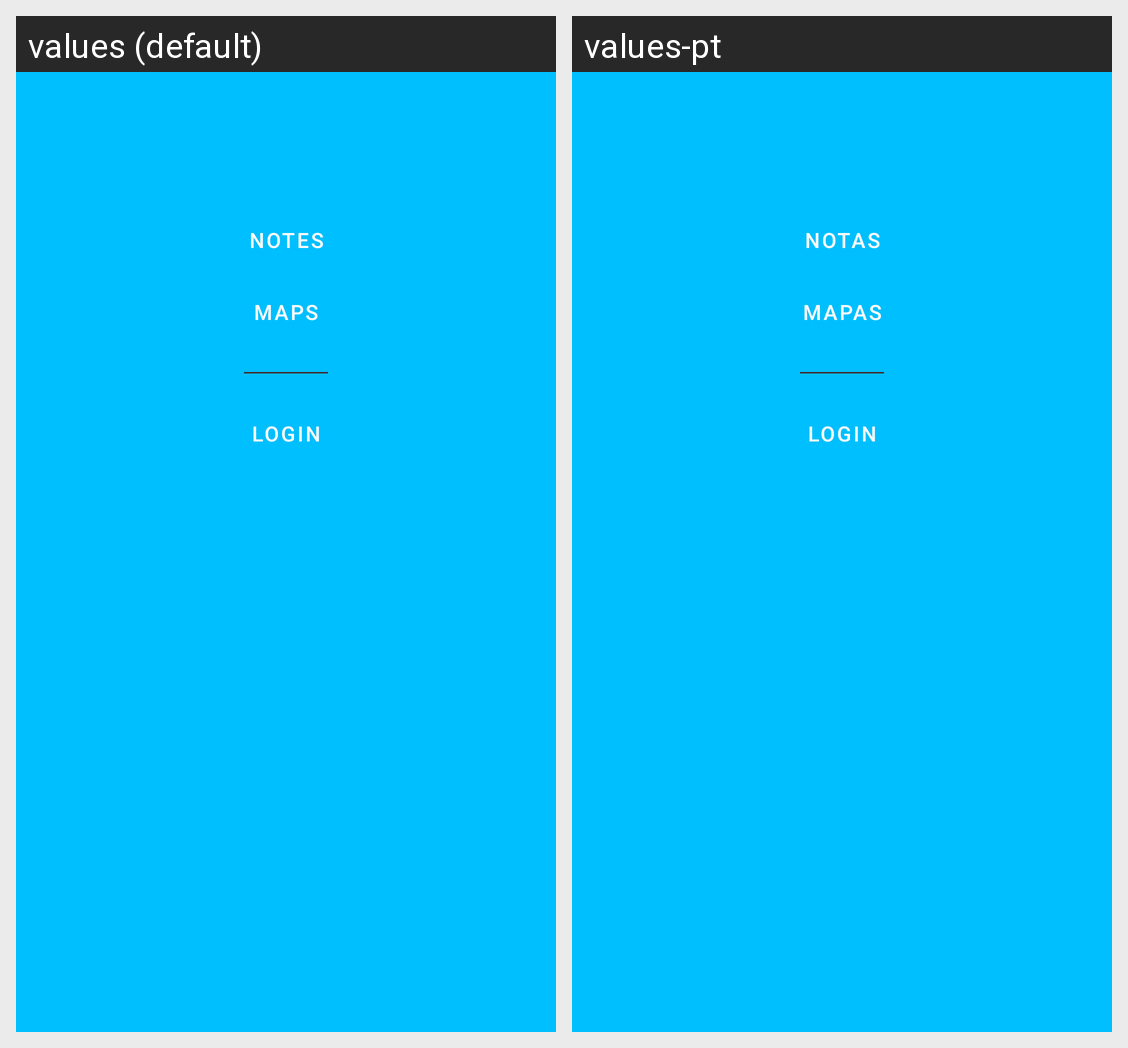

For this localized Android screen grid, give each drawn string resource with its value in every locale shown.
Android screen res/layout/activity_main.xml rendered under 2 locales, left to right: values (default), values-pt. Device: Nexus 5 (rendered at 1080×1920; each locale shown at half size, 540×960, under a caption strip naming it); theme Theme.Shrine.
Strings drawn on this screen, with the default value and each locale's value (text and hints the layout hard-codes, and strings that could not be matched under every locale, appear in the picture but are not listed):

cmtp_notes_label
  values: Notes
  values-pt: Notas

cmtp_maps_label
  values: Maps
  values-pt: Mapas

cmtp_account_label
  values: Login
  values-pt: Login
